Photos from the image-classification dataset "dataset" in the GitHub repository assiri/Vision-Transformer. Its 24 classes are: front or left, front or right, hump, left turn, narrows from left, narrows from right, no horron, no parking, no u-turn, overtaking is forbidden, parking, pedestrian crossing, right or left, right turn, rotor, slow, speed limit 100, speed limit 30, speed limit 40, speed limit 50, speed limit 60, speed limit 80, stop, u-turn.

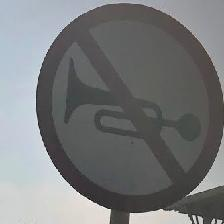
Label: no horron

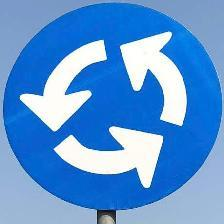
Label: rotor

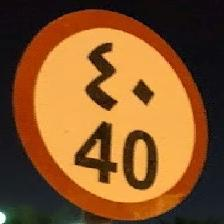
Label: speed limit 40

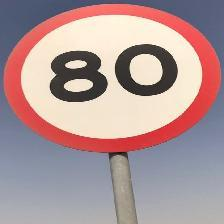
Label: speed limit 80

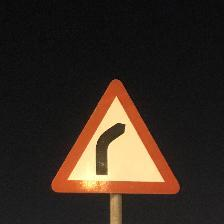
Label: right turn

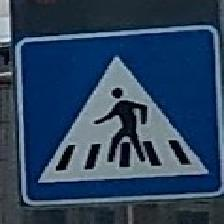
Label: pedestrian crossing
